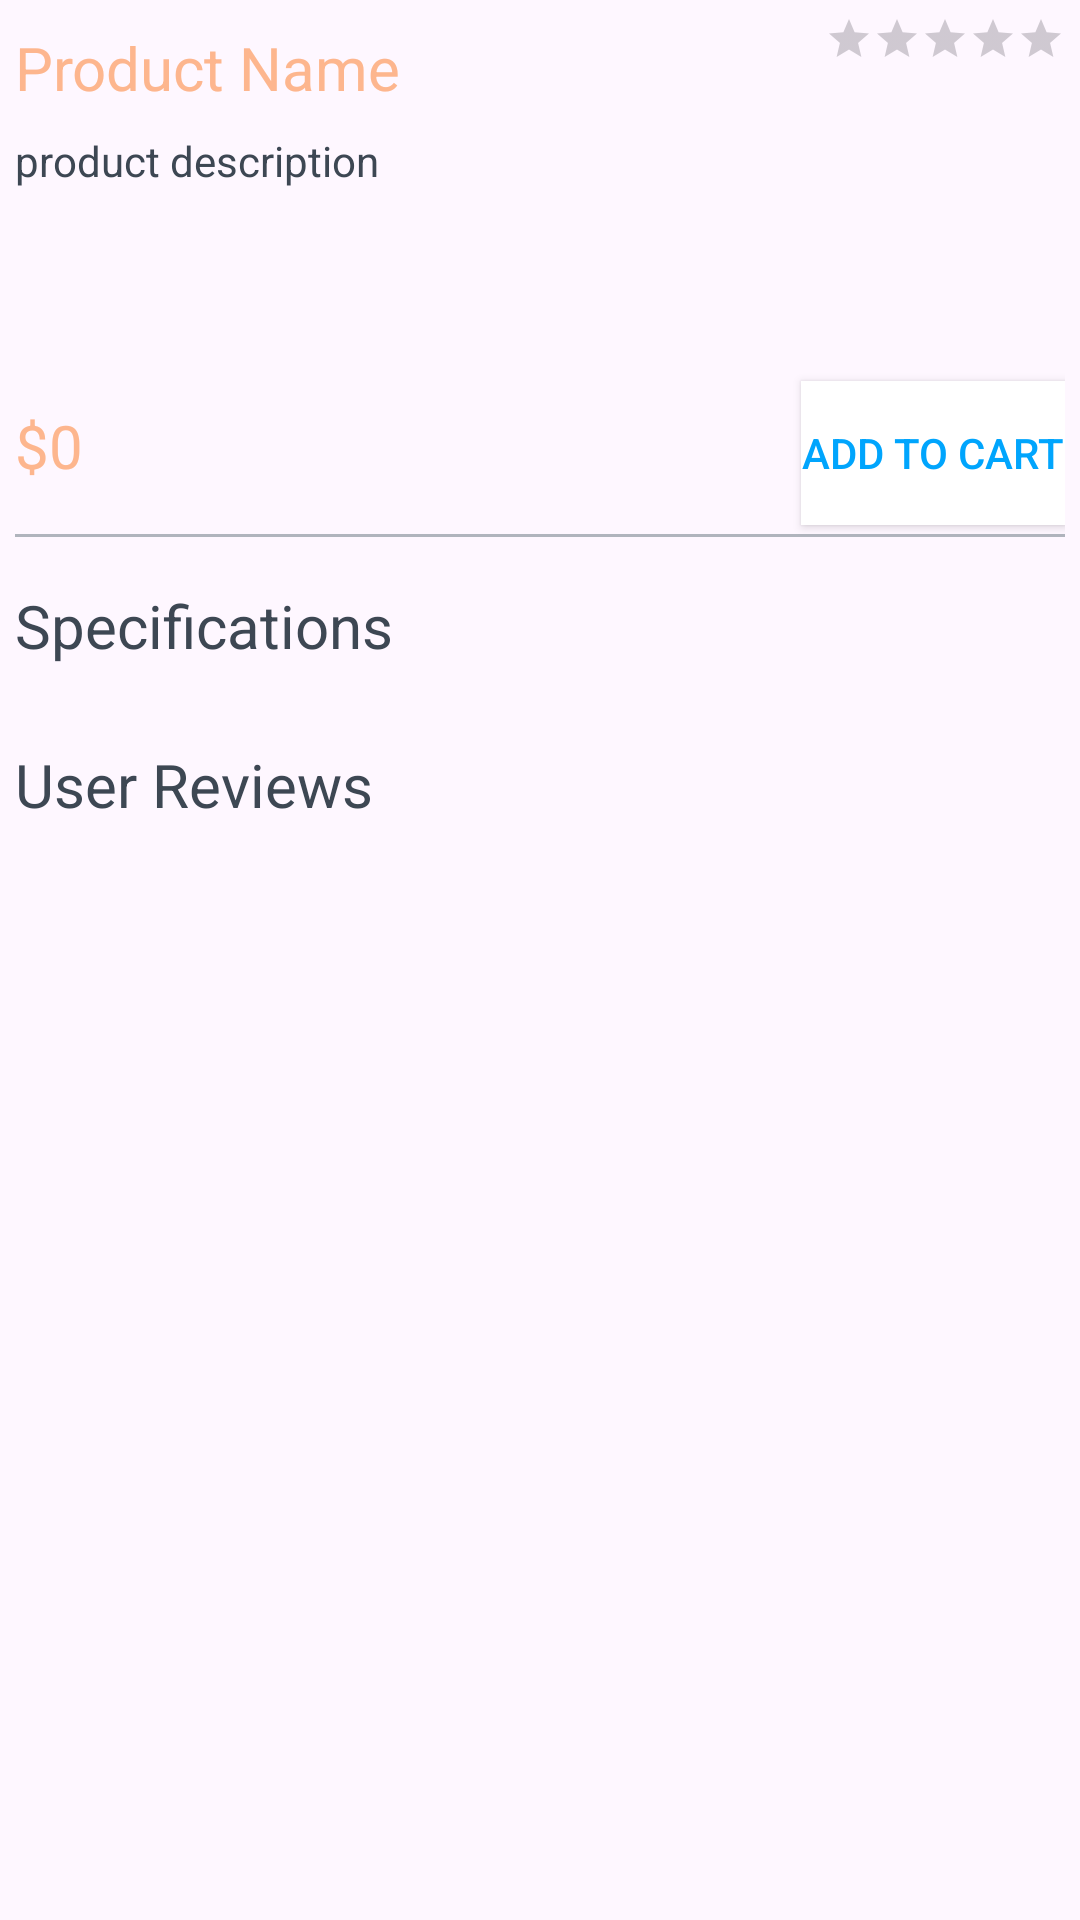

Layout XML and referenced resources for this Android screen:
<!-- AndroidManifest.xml: application theme Theme.SuperCartApp -->
<!-- res/layout/fragment_product_details.xml -->
<?xml version="1.0" encoding="utf-8"?>
<androidx.core.widget.NestedScrollView
    xmlns:android="http://schemas.android.com/apk/res/android"
    xmlns:app="http://schemas.android.com/apk/res-auto"
    android:layout_width="match_parent"
    android:layout_height="match_parent"
    android:fillViewport="true">
    <androidx.constraintlayout.widget.ConstraintLayout
        xmlns:tools="http://schemas.android.com/tools"
        android:layout_width="match_parent"
        android:layout_height="match_parent"
        android:padding="@dimen/card_view_padding">

        <androidx.constraintlayout.widget.ConstraintLayout
            android:layout_width="match_parent"
            android:layout_height="match_parent"
            android:id="@+id/cl_product_details">
            <TextView
                android:id="@+id/tv_product_name"
                android:layout_width="wrap_content"
                android:layout_height="wrap_content"
                android:layout_marginTop="@dimen/product_top_margin"
                android:text="@string/text_product_name"
                android:textColor="@color/content_primary"
                android:textSize="@dimen/header3_size"
                app:layout_constraintStart_toStartOf="parent"
                app:layout_constraintTop_toTopOf="parent" />

            <RatingBar
                android:layout_width="wrap_content"
                android:layout_height="wrap_content"
                android:id="@+id/rb_product_rating"
                style="?android:attr/ratingBarStyleSmall"
                app:layout_constraintTop_toTopOf="parent"
                app:layout_constraintEnd_toEndOf="parent"/>

            <TextView
                android:layout_width="wrap_content"
                android:layout_height="wrap_content"
                android:id="@+id/tv_product_description"
                android:text="@string/text_product_description"
                android:textColor="@color/content_secondary"
                android:layout_marginTop="@dimen/tv_tv_top_margin"
                app:layout_constraintStart_toStartOf="parent"
                app:layout_constraintTop_toBottomOf="@id/tv_product_name" />

            <androidx.viewpager2.widget.ViewPager2
                android:layout_width="match_parent"
                android:layout_height="wrap_content"
                android:id="@+id/vp_product_images"
                android:layout_marginTop="@dimen/content_top_margin"
                app:layout_constraintTop_toBottomOf="@id/tv_product_description" />

            <com.google.android.material.tabs.TabLayout
                android:layout_width="wrap_content"
                android:layout_height="wrap_content"
                android:id="@+id/tb_image_carousel"
                app:tabIconTint="@color/image_tab_icon_selector"
                app:tabIndicatorHeight="0dp"
                app:layout_constraintStart_toStartOf="parent"
                app:layout_constraintEnd_toEndOf="parent"
                app:layout_constraintTop_toBottomOf="@+id/vp_product_images"/>

            <TextView
                android:layout_width="wrap_content"
                android:layout_height="wrap_content"
                android:id="@+id/tv_product_price"
                android:text="@string/text_product_price"
                android:textColor="@color/content_primary"
                android:textSize="@dimen/header3_size"
                android:layout_marginTop="@dimen/tv_tv_top_margin"
                app:layout_constraintTop_toBottomOf="@id/tb_image_carousel"
                app:layout_constraintStart_toStartOf="parent"/>

            <androidx.appcompat.widget.AppCompatButton
                android:layout_width="wrap_content"
                android:layout_height="wrap_content"
                android:id="@+id/acb_product_add_to_cart"
                android:text="@string/text_product_add_to_cart"
                android:textColor="@color/primary"
                android:background="@color/white"
                app:layout_constraintTop_toBottomOf="@id/tb_image_carousel"
                app:layout_constraintEnd_toEndOf="parent"/>

            <LinearLayout
                android:layout_width="wrap_content"
                android:layout_height="wrap_content"
                android:id="@+id/product_quantity_selector"
                android:background="@color/white"
                android:orientation="horizontal"
                android:visibility="gone"
                app:layout_constraintTop_toBottomOf="@id/tb_image_carousel"
                app:layout_constraintEnd_toEndOf="parent">
                <ImageButton
                    android:layout_width="wrap_content"
                    android:layout_height="wrap_content"
                    android:id="@+id/img_btn_decrease_product_quantity"
                    android:src="@drawable/remove_icon"
                    android:backgroundTint="@color/cart_quantity_background"
                    app:tint="@color/primary"/>
                <TextView
                    android:layout_width="wrap_content"
                    android:layout_height="wrap_content"
                    android:id="@+id/tv_product_quantity"
                    android:text="@string/text_product_cart_count"
                    android:layout_margin="@dimen/cart_text_content_margin"
                    android:layout_gravity="center"
                    android:textSize="@dimen/text_size_head" />
                <ImageButton
                    android:layout_width="wrap_content"
                    android:layout_height="wrap_content"
                    android:id="@+id/img_btn_increase_product_quantity"
                    android:src="@drawable/add_icon"
                    app:tint="@color/primary"
                    android:backgroundTint="@color/cart_quantity_background"/>
            </LinearLayout>

            <View
                android:layout_width="match_parent"
                android:layout_height="@dimen/view_divider_height"
                android:id="@+id/view_divider"
                android:background="@color/content_tertiary"
                android:layout_marginTop="@dimen/content_top_margin"
                app:layout_constraintTop_toBottomOf="@id/tv_product_price"/>

            <TextView
                android:layout_width="wrap_content"
                android:layout_height="wrap_content"
                android:id="@+id/tv_specifications_header"
                android:text="@string/text_specification"
                android:textSize="@dimen/header3_size"
                android:textColor="@color/content_secondary"
                android:layout_marginTop="@dimen/content_top_margin"
                app:layout_constraintStart_toStartOf="parent"
                app:layout_constraintTop_toBottomOf="@id/view_divider" />

            <androidx.cardview.widget.CardView
                android:layout_width="match_parent"
                android:layout_height="wrap_content"
                android:id="@+id/cv_specifications_card"
                android:layout_marginTop="@dimen/card_margin"
                android:padding="@dimen/card_view_padding"
                app:layout_constraintTop_toBottomOf="@id/tv_specifications_header">
                <androidx.recyclerview.widget.RecyclerView
                    android:layout_width="match_parent"
                    android:layout_height="wrap_content"
                    android:id="@+id/rv_specifications_list"
                    tools:listitem="@layout/product_specification_item"/>
            </androidx.cardview.widget.CardView>
            <TextView
                android:layout_width="match_parent"
                android:layout_height="wrap_content"
                android:id="@+id/tv_empty_specification"
                android:visibility="gone"
                android:text="@string/text_empty_specification"
                android:gravity="center"
                android:layout_marginTop="@dimen/tv_tv_top_margin"
                app:layout_constraintTop_toBottomOf="@id/tv_specifications_header"/>

            <TextView
                android:layout_width="wrap_content"
                android:layout_height="wrap_content"
                android:id="@+id/tv_reviews_header"
                android:text="@string/text_reviews_header"
                android:textSize="@dimen/header3_size"
                android:textColor="@color/content_secondary"
                android:layout_marginTop="@dimen/content_top_margin"
                app:layout_constraintStart_toStartOf="parent"
                app:layout_constraintTop_toBottomOf="@id/cv_specifications_card" />

            <androidx.recyclerview.widget.RecyclerView
                android:layout_width="match_parent"
                android:layout_height="wrap_content"
                android:id="@+id/rv_reviews_list"
                tools:listitem="@layout/product_review_item"
                app:layout_constraintTop_toBottomOf="@id/tv_reviews_header"/>
            <TextView
                android:layout_width="match_parent"
                android:layout_height="wrap_content"
                android:id="@+id/tv_empty_review"
                android:text="@string/text_empty_reviews"
                android:visibility="gone"
                android:gravity="center"
                android:layout_marginTop="@dimen/tv_tv_top_margin"
                app:layout_constraintTop_toBottomOf="@id/tv_reviews_header"/>
        </androidx.constraintlayout.widget.ConstraintLayout>

        <ProgressBar
            android:layout_width="wrap_content"
            android:layout_height="wrap_content"
            android:id="@+id/pb_product_details_progress"
            android:visibility="gone"
            app:layout_constraintTop_toTopOf="parent"
            app:layout_constraintEnd_toEndOf="parent"
            app:layout_constraintBottom_toBottomOf="parent"
            app:layout_constraintStart_toStartOf="parent"/>

        <TextView
            android:layout_width="wrap_content"
            android:layout_height="wrap_content"
            android:id="@+id/tv_product_details_message"
            android:visibility="gone"
            android:gravity="center"
            app:layout_constraintTop_toTopOf="parent"
            app:layout_constraintEnd_toEndOf="parent"
            app:layout_constraintBottom_toBottomOf="parent"
            app:layout_constraintStart_toStartOf="parent"/>

    </androidx.constraintlayout.widget.ConstraintLayout>
</androidx.core.widget.NestedScrollView>
<!-- res/layout/product_specification_item.xml (included above) -->
<?xml version="1.0" encoding="utf-8"?>
<androidx.constraintlayout.widget.ConstraintLayout xmlns:android="http://schemas.android.com/apk/res/android"
    android:layout_width="match_parent"
    android:layout_height="wrap_content"
    xmlns:app="http://schemas.android.com/apk/res-auto">

    <androidx.constraintlayout.widget.Guideline
        android:layout_width="wrap_content"
        android:layout_height="wrap_content"
        android:id="@+id/gl_vertical_div"
        android:orientation="vertical"
        app:layout_constraintGuide_percent="0.4"/>

    <TextView
        android:layout_width="wrap_content"
        android:layout_height="wrap_content"
        android:id="@+id/tv_specifications_label"
        android:text="@string/text_specs_label"
        android:textColor="@color/content_tertiary"
        android:textSize="@dimen/header4_size"
        app:layout_constraintStart_toStartOf="parent"
        app:layout_constraintTop_toTopOf="parent"/>

    <TextView
        android:layout_width="wrap_content"
        android:layout_height="wrap_content"
        android:id="@+id/tv_specifications_description"
        android:text="@string/text_specs_description"
        android:textColor="@color/content_secondary"
        android:textSize="@dimen/header4_size"
        app:layout_constraintStart_toEndOf="@id/gl_vertical_div"
        app:layout_constraintTop_toTopOf="parent"/>

</androidx.constraintlayout.widget.ConstraintLayout>
<!-- res/layout/product_review_item.xml (included above) -->
<?xml version="1.0" encoding="utf-8"?>
<androidx.cardview.widget.CardView xmlns:android="http://schemas.android.com/apk/res/android"
    android:layout_width="match_parent"
    android:layout_height="wrap_content"
    android:layout_margin="@dimen/card_margin"
    xmlns:app="http://schemas.android.com/apk/res-auto">

    <androidx.constraintlayout.widget.ConstraintLayout
        android:layout_width="match_parent"
        android:layout_height="wrap_content"
        android:padding="@dimen/card_view_padding">

        <TextView
            android:id="@+id/user_name"
            android:layout_width="wrap_content"
            android:layout_height="wrap_content"
            android:text="@string/text_product_name"
            android:textColor="@color/content_secondary"
            android:textSize="@dimen/header4_size"
            app:layout_constraintStart_toStartOf="parent"
            app:layout_constraintTop_toTopOf="parent" />

        <RatingBar
            android:layout_width="wrap_content"
            android:layout_height="wrap_content"
            android:id="@+id/rb_product_rating"
            style="?android:attr/ratingBarStyleSmall"
            app:layout_constraintEnd_toEndOf="parent"
            app:layout_constraintTop_toTopOf="parent"/>

        <TextView
            android:layout_width="wrap_content"
            android:layout_height="wrap_content"
            android:id="@+id/review_title"
            android:text="@string/text_review_title"
            android:textSize="@dimen/header3_size"
            android:textColor="@color/content_primary"
            android:layout_marginTop="@dimen/tv_tv_top_margin"
            app:layout_constraintTop_toBottomOf="@id/user_name"
            app:layout_constraintStart_toStartOf="parent"/>

        <TextView
            android:layout_width="wrap_content"
            android:layout_height="wrap_content"
            android:id="@+id/review_description"
            android:text="@string/text_review_description"
            android:textSize="@dimen/header4_size"
            android:textColor="@color/content_tertiary"
            android:layout_marginTop="@dimen/tv_tv_top_margin"
            app:layout_constraintTop_toBottomOf="@id/review_title"
            app:layout_constraintStart_toStartOf="parent"/>
    </androidx.constraintlayout.widget.ConstraintLayout>

</androidx.cardview.widget.CardView>
<!-- resources referenced by this layout -->
<resources>
  <color name="cart_quantity_background">#F2EDED</color>
  <color name="content_primary">#FDB68E</color>
  <color name="content_secondary">#3D4753</color>
  <color name="content_tertiary">#B0B4BD</color>
  <color name="primary">#00A5FD</color>
  <color name="white">#FFFFFFFF</color>
  <dimen name="card_margin">10dp</dimen>
  <dimen name="card_view_padding">5dp</dimen>
  <dimen name="cart_text_content_margin">4dp</dimen>
  <dimen name="content_top_margin">16dp</dimen>
  <dimen name="header3_size">20sp</dimen>
  <dimen name="header4_size">16sp</dimen>
  <dimen name="product_top_margin">4dp</dimen>
  <dimen name="text_size_head">24sp</dimen>
  <dimen name="tv_tv_top_margin">8dp</dimen>
  <dimen name="view_divider_height">1dp</dimen>
  <string name="text_empty_reviews">No User Reviews Yet…</string>
  <string name="text_empty_specification">Error in Fetching Specifications</string>
  <string name="text_product_add_to_cart">ADD TO CART</string>
  <string name="text_product_cart_count">1</string>
  <string name="text_product_description">product description</string>
  <string name="text_product_name">Product Name</string>
  <string name="text_product_price">$0</string>
  <string name="text_review_description">Review Description</string>
  <string name="text_review_title">Review Title</string>
  <string name="text_reviews_header">User Reviews</string>
  <string name="text_specification">Specifications</string>
  <string name="text_specs_description">Specs Description</string>
  <string name="text_specs_label">Specs Label</string>
  <style name="Theme.SuperCartApp" parent="Base.Theme.SuperCartApp" />
  <style name="Base.Theme.SuperCartApp" parent="Theme.Material3.DayNight.NoActionBar">
          
          
      </style>
</resources>
